Image classification data set "Pic_for_CNN" (mouselearning/PatternCNN on GitHub). Class labels (3): buy, nothing, sell.

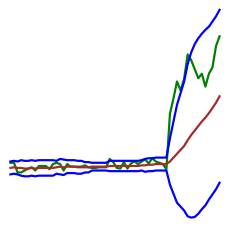
Label: sell

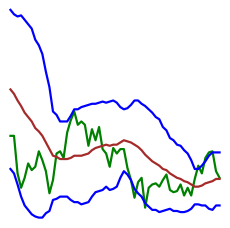
Label: buy

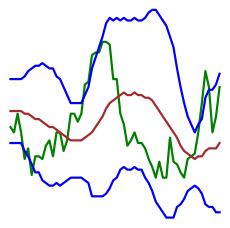
Label: nothing

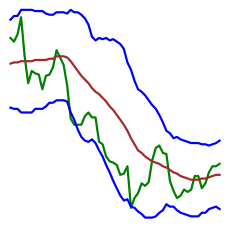
Label: buy

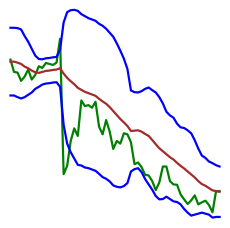
Label: nothing

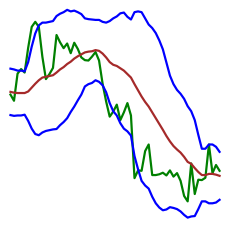
Label: sell
